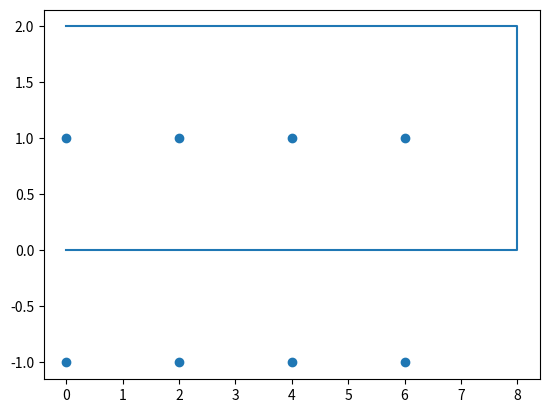

Generate this figure with matplotlib:
## Projet BLOC 3
import matplotlib.pyplot as plt
import numpy as np
import time



# Plutot definir une loi avec xk+1, fk+1, uk pour le robot


## Definir les amers
def amers(Nb_amer : int, x0 : float, y0 : float) :
    x = x0
    y = y0
    m = np.ndarray((Nb_amer, 2))
    
    xa = np.ndarray(Nb_amer)
    ya = np.ndarray(Nb_amer)
    if (Nb_amer % 2 == 0) :
        for i in range(int(Nb_amer / 2 )) :
            m[i] = [x, y]
            x = x + 2
        i = i + 1
        x = x - 2
        y = y - 2
        while i < Nb_amer :
            m[i] = [x, y]
            x = x - 2
            i = i + 1
    else :
        for i in range(int(Nb_amer / 2)) :
            m[i] = [x, y]
            x = x + 2
        i = i + 1
        y = y - 1
        m[i] = [x, y]
        
        i = i + 1
        x = x - 2
        y = y - 1
        while (i < Nb_amer) :
            m[i] = [x, y]
            x = x - 2
            i = i + 1
        
    xa = m[:,0]
    ya = m[:,1]
    
    return (xa,ya,Nb_amer)


#definir le robot
def robot(r : float, u : float):
    r = r + u
    return (r)


## Initialisation
x_r = 0
y_r = 0
theta_r = 0
t=0
r = np.array([[x_r, y_r, theta_r]])
r1 = r
(xa,ya,Nb_amer)=amers(8,0,1)    # 8 amers, position du premier a (0,1)



#main

dist = 0
i = 0
if Nb_amer % 2 == 0 :

    #Aller en x

    while(dist<1) :
        u = np.array([[1 , 0 , 0]])

        r1 = robot(r1,u)
        r = np.concatenate((r, r1), axis = 0)
        
        dist = r[i,0] - xa[int(Nb_amer/2-1)]
        i += 1

    #Rotation

    u = np.array([[0 , 0 , np.pi/2]])

    r1 = robot(r1,u)
    r = np.concatenate((r, r1), axis = 0)

    i += 1

    #Aller en y

    dist = 0
    while(dist<=1):
        u = np.array([[0 , 1 , 0]])

        r1 = robot(r1,u)
        r = np.concatenate((r, r1), axis = 0)

        dist = r[i,1] - ya[int(Nb_amer/2)]

        i += 1


    #Rotation

    u = np.array([[0 , 0 , np.pi/2]])

    r1 = robot(r1,u)
    r = np.concatenate((r, r1), axis = 0)

    i += 1

    #Retour en x

    dist = r[i,0] 
    while(dist>1):
        u = np.array([[-1 , 0 , 0]])

        r1 = robot(r1,u)
        r = np.concatenate((r, r1), axis = 0)

        dist = r[i,0] - xa[0]
        i += 1    
else :
    while(dist<1) :
        u = np.array([[1 , 0 , 0]])

        r1 = robot(r1,u)
        r = np.concatenate((r, r1), axis = 0)

        dist = r[i,0] - xa[int(Nb_amer/2)]
        i += 1
    u = np.array([[0 , 0 , np.pi/2]])

    r1 = robot(r1,u)
    r = np.concatenate((r, r1), axis = 0)

    i += 1
    dist = 0
    while(dist<=0):
        u = np.array([[0 , 1 , 0]])

        r1 = robot(r1,u)
        r = np.concatenate((r, r1), axis = 0)

        dist = r[i,1] - ya[int(Nb_amer/2)+1]
        i += 1
    u = np.array([[0 , 0 , np.pi/2]])

    r1 = robot(r1,u)
    r = np.concatenate((r, r1), axis = 0)

    i += 1
    dist = r1[i,0] - xa[0]
    while(dist>0):
        u = np.array([[-1 , 0 , 0]])

        r1 = robot(r1,u)
        r = np.concatenate((r, r1), axis = 0)
    
        dist = r[i,0] - xa[0]
        i += 1

# Affichage
# Affichage de la map
plt.scatter(xa, ya)
# Affichage de la trajectoire du robot dans la map
plt.plot(r[:, 0], r[:, 1])

plt.show()
print(u.shape)
